Run: headless pygame with SDL's dummy video driver; simulated clock (each Clock.tick advances the game by its frame time, no real sleeping); random seed 0; keys injected as events and as key.get_pressed() state; no mouse input.
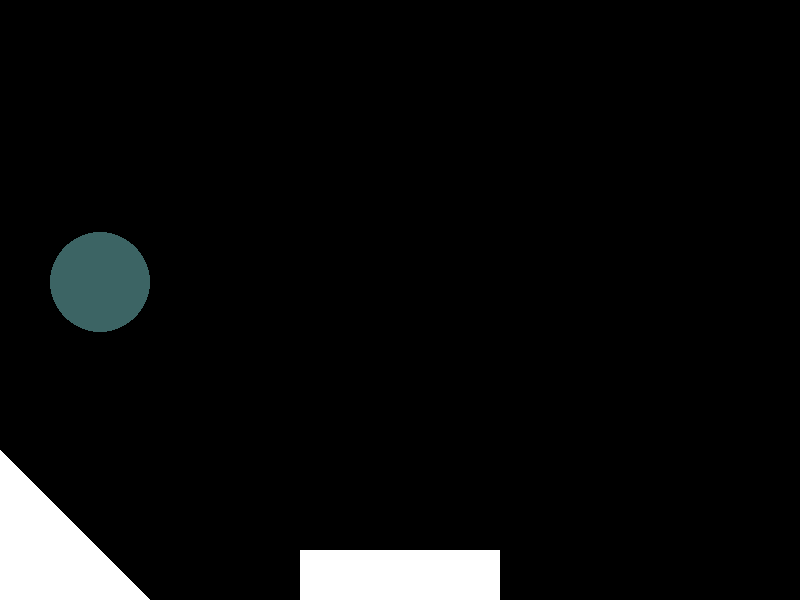
Frame 1 of 4 · flips 1–60 · no input
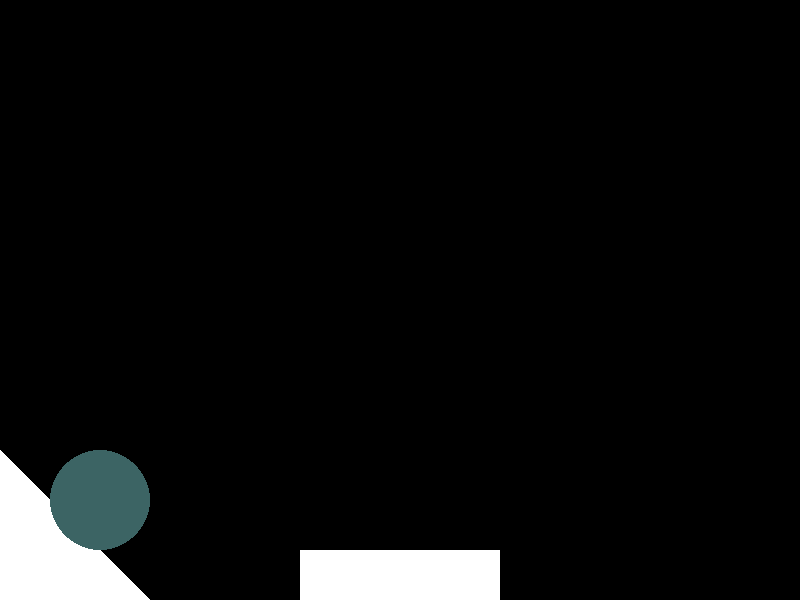
Frame 2 of 4 · flips 61–180 · tapped SPACE, RETURN · held RIGHT (→), D
Frame 3 of 4 · flips 181–300 · held DOWN (↓), S · screen unchanged from frame 2, image omitted
Frame 4 of 4 · flips 301–420 · held LEFT (←), A, UP (↑), W · screen unchanged from frame 3, image omitted

The pygame program that drew these frames:

import pygame, sys
from pygame.locals import *

class Ball:
    def __init__(self, x, y, radius, color, gravity):
        self.x = x
        self.y = y
        self.radius = radius
        self.color = color
        self.gravity = gravity
        self.velocity = 0

    def draw(self, screen):
        pygame.draw.circle(screen, self.color, (int(self.x), int(self.y)), self.radius)

    def update(self):
        self.velocity += self.gravity
        self.y += self.velocity

        #Check for collision with ramp
        slope = (600 - 450) / (150)
        y_intercept = 600 - slope * 150
        y_val = slope * self.x + y_intercept
        if self.y + self.radius >= y_val and self.x - self.radius <= 150:
            self.velocity = -self.velocity
            self.y = max(self.y, y_val - self.radius)

        #Check for collision with bottom rectangle
        if self.y + self.radius >= 550 and self.x + self.radius >= 100 and self.x - self.radius <= 300:
            self.velocity = -self.velocity
            self.y = 550 - self.radius


#Set up pygame
pygame.init()
screen = pygame.display.set_mode((800, 600))
pygame.display.set_caption("Physics Engine")

#Start pygame
clock = pygame.time.Clock()
running = True

#Create a ball
ball = Ball(100, 100, 50, (60, 100, 100), 0.1)

#Main loop
while running:
    #Check for events
    for event in pygame.event.get():
        if event.type == QUIT:
            running = False

    #Update ball
    ball.update()

    #Draw ball and ramp
    screen.fill((0, 0, 0))
    pygame.draw.rect(screen, (255, 255, 255), (300, 550, 200, 50))
    pygame.draw.polygon(screen, (255, 255, 255), [(0,600),(150,600),(0,450)])
    ball.draw(screen)

    #Update screen
    pygame.display.update()
    clock.tick(60)

#Quit pygame
pygame.quit()
sys.exit()
